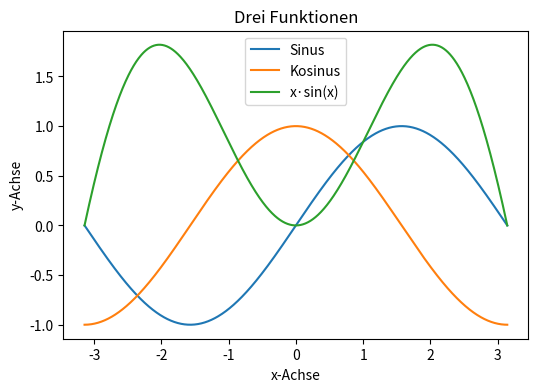

Reproduce this figure in Python.
import numpy as np
import matplotlib.pyplot as plt

fig, ax = plt.subplots(figsize=(6, 4))
x = np.linspace(-np.pi, np.pi, 1000)
plt.plot(x, np.sin(x))
plt.plot(x, np.cos(x))
plt.plot(x, x * np.sin(x))
plt.title('Drei Funktionen')
plt.xlabel('x-Achse')
plt.ylabel('y-Achse')
plt.legend(['Sinus', 'Kosinus', 'x·sin(x)'])
plt.savefig('Bild.pdf')
plt.savefig('Bild.eps')
plt.savefig('Bild.jpg')
plt.savefig('Bild.png')
plt.show()
